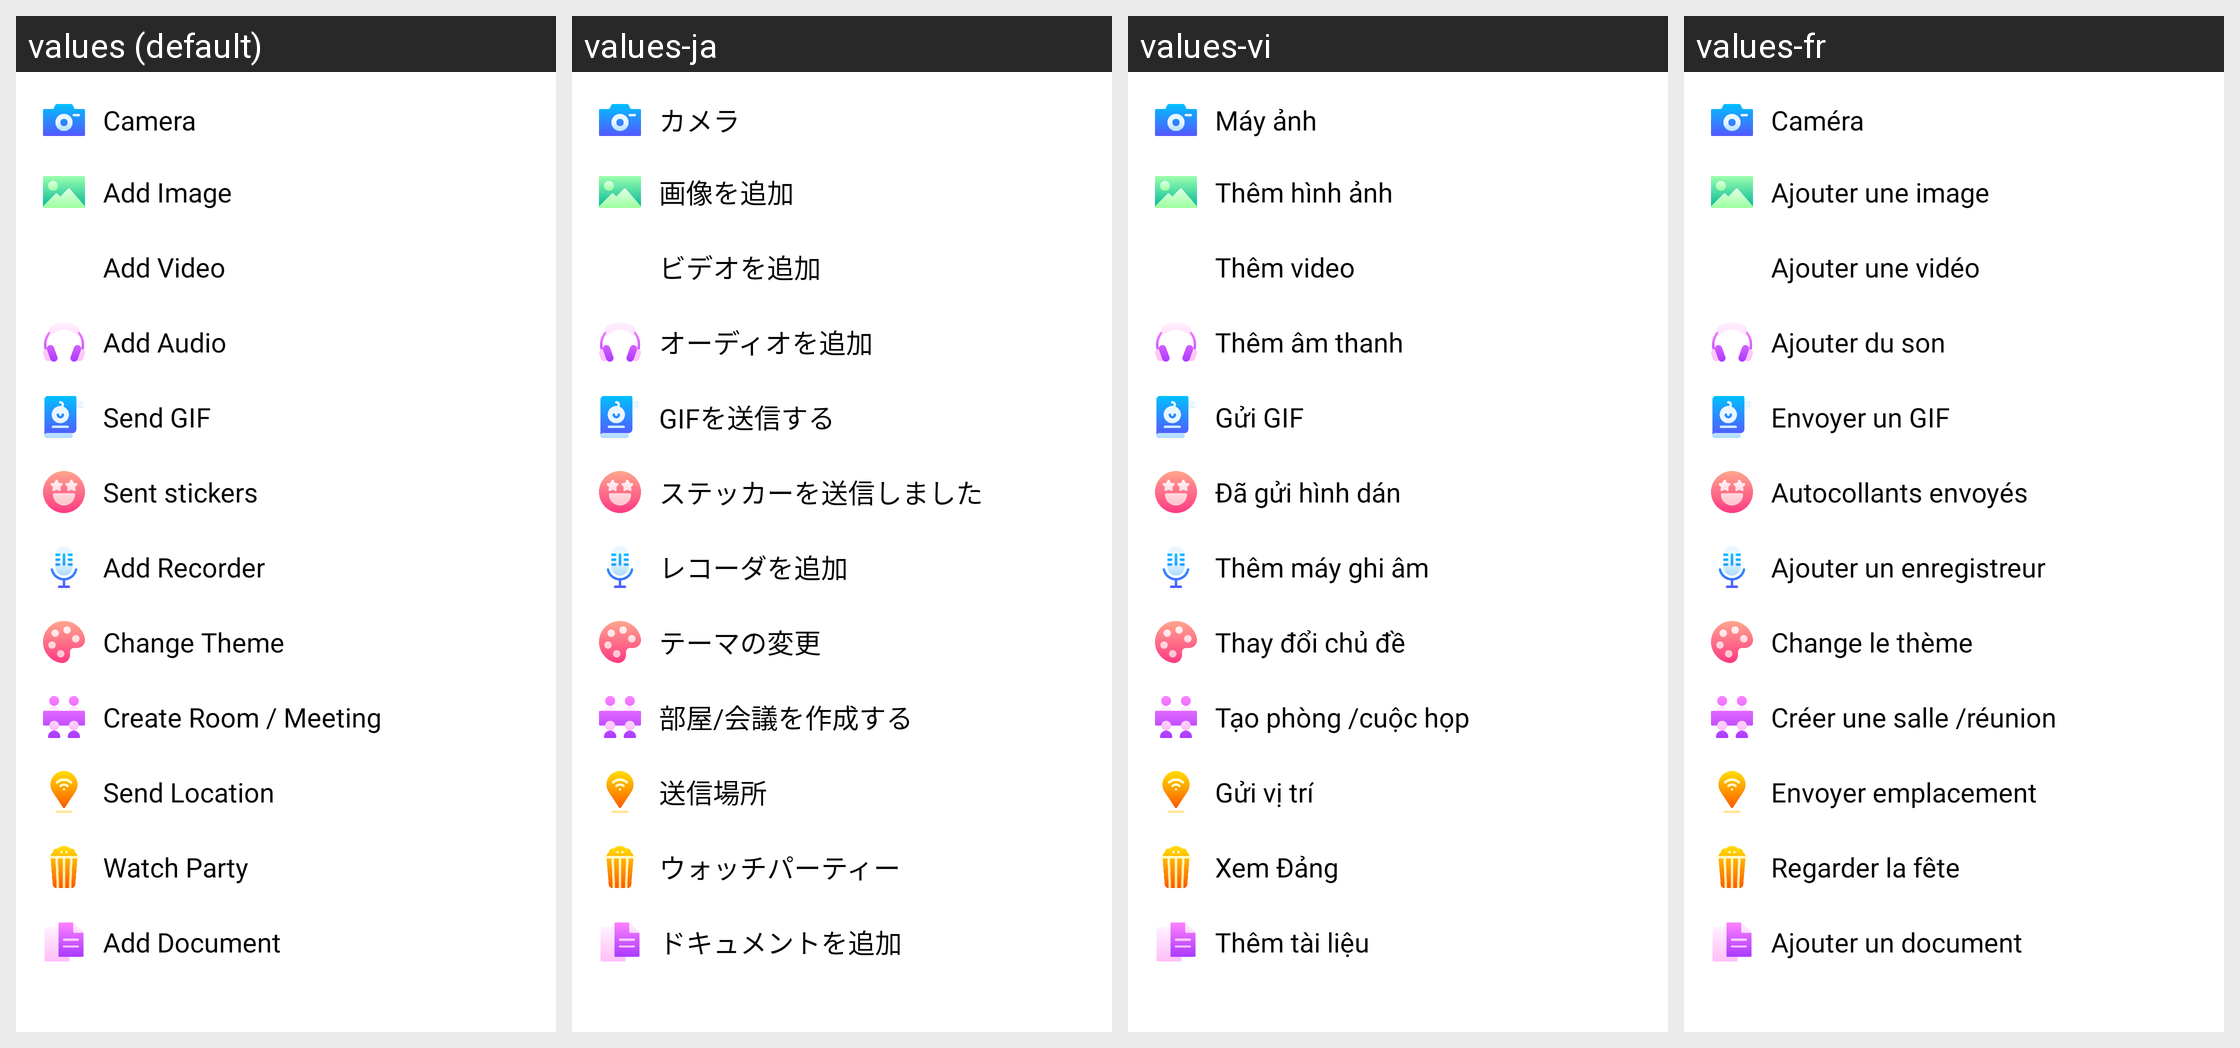

Here is an Android app screen in its default locale and in the app's own translations. Write out the translated-string differences for the strings that appear on this screen.
Android screen res/layout/chat_more.xml rendered under 4 locales, left to right: values (default), values-ja, values-vi, values-fr. Device: Nexus 5 (rendered at 1080×1920; each locale shown at half size, 540×960, under a caption strip naming it); theme AppTheme.
Other locales in the repository, not shown: values-am, values-ar, values-bn, values-de, values-es, values-ha, values-hi, values-ig, values-it, values-ko, values-mr, values-nl, values-om, values-pt, values-ru, values-sn, values-sw, values-ta, values-te, values-tr, values-ur, values-yo, values-zh, values-zu.
Strings drawn on this screen, with the default value and each locale's value (text and hints the layout hard-codes, and strings that could not be matched under every locale, appear in the picture but are not listed):

camera
  values: Camera
  values-ja: カメラ
  values-vi: Máy ảnh
  values-fr: Caméra

add_image
  values: Add Image
  values-ja: 画像を追加
  values-vi: Thêm hình ảnh
  values-fr: Ajouter une image

add_video
  values: Add Video
  values-ja: ビデオを追加
  values-vi: Thêm video
  values-fr: Ajouter une vidéo

add_audio
  values: Add Audio
  values-ja: オーディオを追加
  values-vi: Thêm âm thanh
  values-fr: Ajouter du son

send_gif
  values: Send GIF
  values-ja: GIFを送信する
  values-vi: Gửi GIF
  values-fr: Envoyer un GIF

sent_stickers_gif
  values: Sent stickers
  values-ja: ステッカーを送信しました
  values-vi: Đã gửi hình dán
  values-fr: Autocollants envoyés

add_recorder
  values: Add Recorder
  values-ja: レコーダを追加
  values-vi: Thêm máy ghi âm
  values-fr: Ajouter un enregistreur

change_theme
  values: Change Theme
  values-ja: テーマの変更
  values-vi: Thay đổi chủ đề
  values-fr: Change le thème

create_room_meeting
  values: Create Room / Meeting
  values-ja: 部屋/会議を作成する
  values-vi: Tạo phòng /cuộc họp
  values-fr: Créer une salle /réunion

send_location
  values: Send Location
  values-ja: 送信場所
  values-vi: Gửi vị trí
  values-fr: Envoyer emplacement

watch_party
  values: Watch Party
  values-ja: ウォッチパーティー
  values-vi: Xem Đảng
  values-fr: Regarder la fête

add_document
  values: Add Document
  values-ja: ドキュメントを追加
  values-vi: Thêm tài liệu
  values-fr: Ajouter un document
